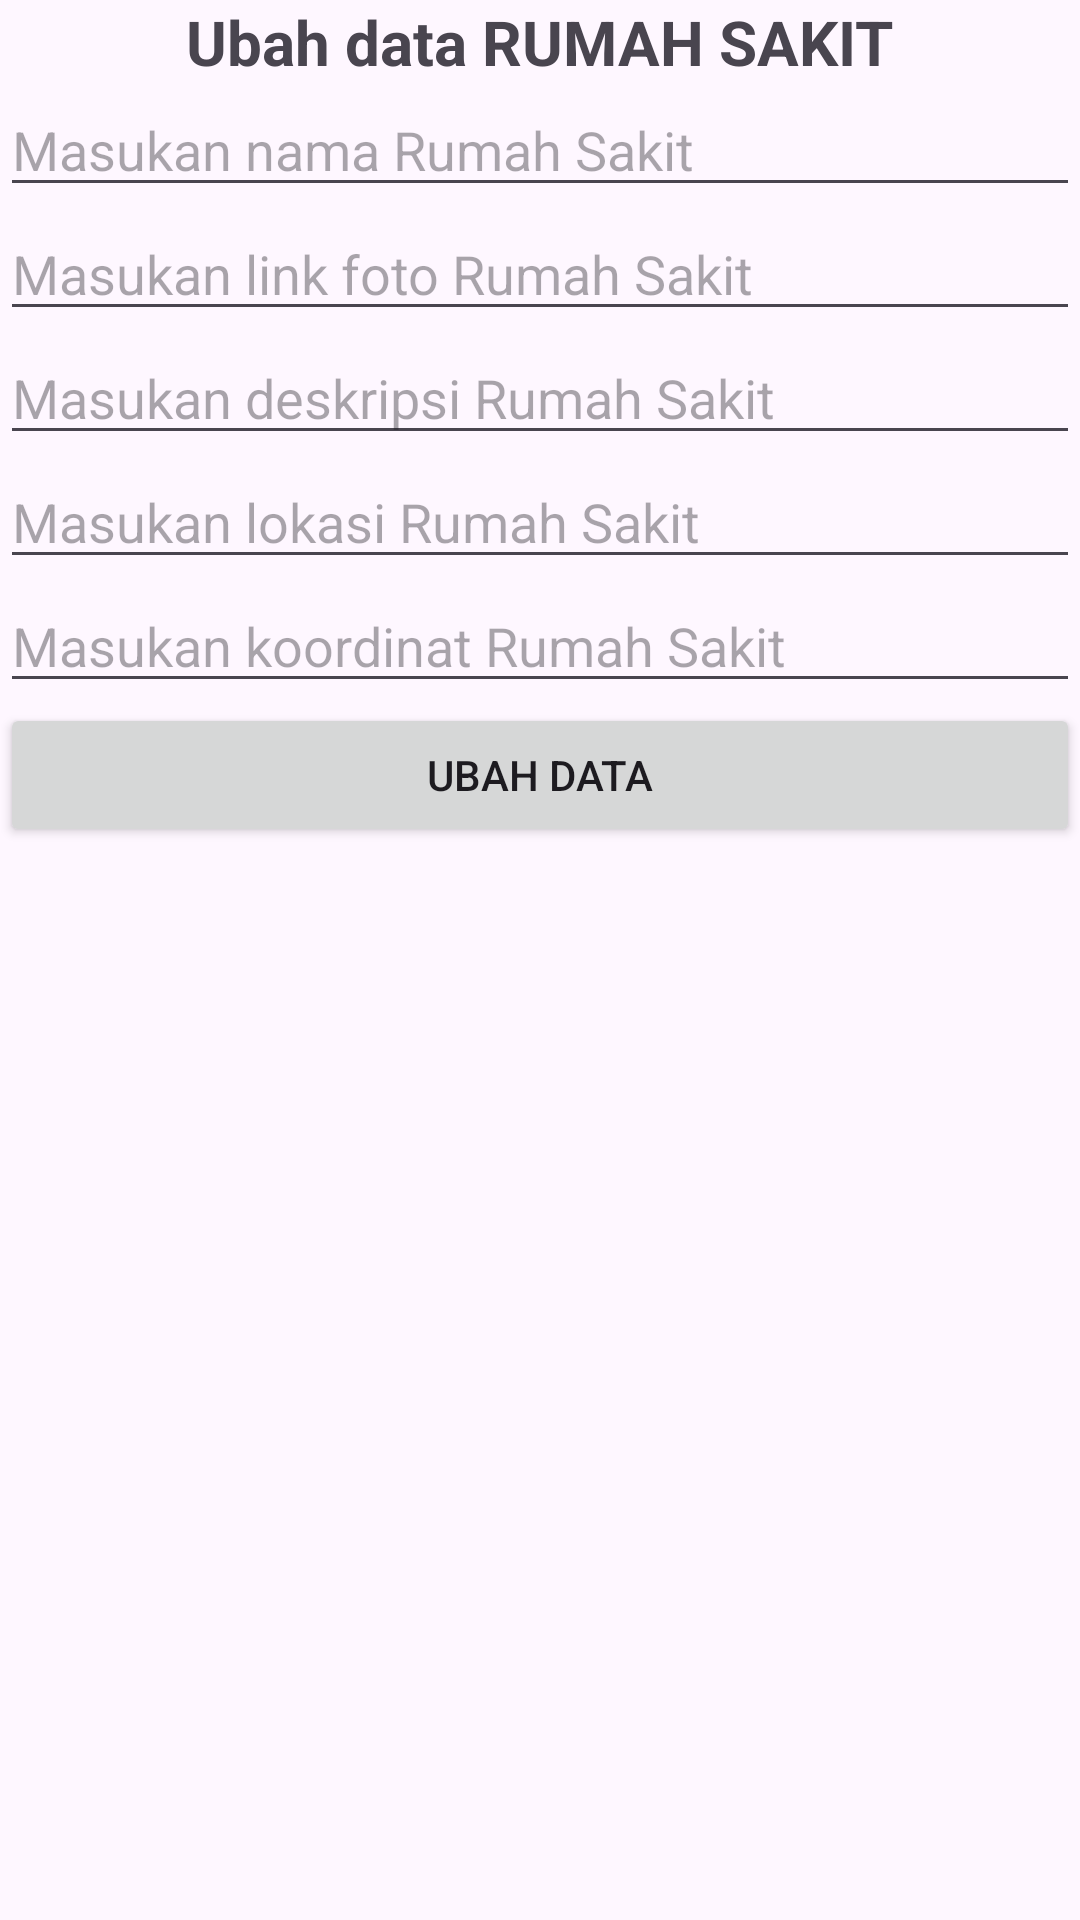

Android layout source for this screen:
<!-- AndroidManifest.xml: application theme Theme.Rsplg -->
<!-- res/layout/activity_ubah.xml -->
<?xml version="1.0" encoding="utf-8"?>
<LinearLayout xmlns:android="http://schemas.android.com/apk/res/android"
    xmlns:app="http://schemas.android.com/apk/res-auto"
    xmlns:tools="http://schemas.android.com/tools"
    android:layout_width="match_parent"
    android:layout_height="match_parent"
    tools:context=".Activity.Ubah"
    android:orientation="vertical"
    android:layout_margin="7dp"
    >

    <TextView
        android:layout_gravity="center"
        android:layout_width="wrap_content"
        android:layout_height="wrap_content"
        android:text="Ubah data RUMAH SAKIT"
        android:textSize="10pt"
        android:textStyle="bold"
        />

    <EditText
        android:id="@+id/et_nama"
        android:layout_width="match_parent"
        android:layout_height="wrap_content"
        android:hint="Masukan nama Rumah Sakit"
        />

    <EditText
        android:id="@+id/et_foto"
        android:layout_width="match_parent"
        android:layout_height="wrap_content"
        android:hint="Masukan link foto Rumah Sakit"
        />

    <EditText
        android:id="@+id/et_deskripsi"
        android:layout_width="match_parent"
        android:layout_height="wrap_content"
        android:hint="Masukan deskripsi Rumah Sakit"
        />

    <EditText
        android:id="@+id/et_lokasi"
        android:layout_width="match_parent"
        android:layout_height="wrap_content"
        android:hint="Masukan lokasi Rumah Sakit"
        />

    <EditText
        android:id="@+id/et_koordinat"
        android:layout_width="match_parent"
        android:layout_height="wrap_content"
        android:hint="Masukan koordinat Rumah Sakit"
        />

    <Button
        android:id="@+id/btn_ubah"
        android:text="Ubah Data"
        android:layout_width="match_parent"
        android:layout_height="wrap_content"/>
</LinearLayout>
<!-- resources referenced by this layout -->
<resources>
  <style name="Theme.Rsplg" parent="Base.Theme.Rsplg" />
  <style name="Base.Theme.Rsplg" parent="Theme.Material3.DayNight.NoActionBar">
          
          
      </style>
</resources>
